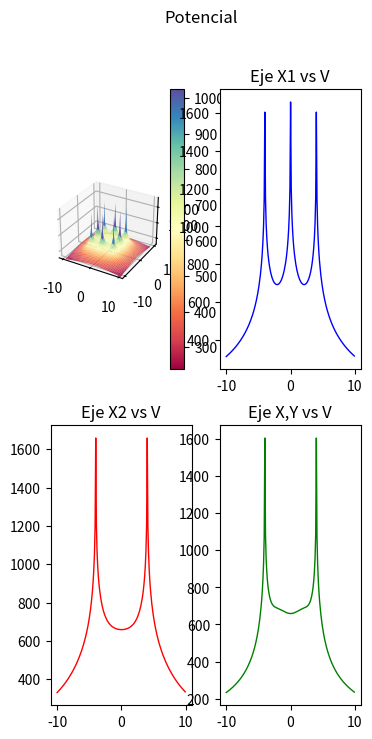

This figure's Python source:
import os
import pylab as pl
from mpl_toolkits.mplot3d import Axes3D
import matplotlib.pyplot as plt
from matplotlib import cm
from matplotlib.ticker import LinearLocator, FormatStrFormatter
import numpy as np

#------------
#from mpl_toolkits.mplot3d.axes3d import get_test_data
#-------------
os.system("clear")
fig = pl.figure()
axx = Axes3D(fig)
raiz=np.sqrt
ln=np.log
puntoX=float(0)
puntoY=float(0)
#puntoX=float(input("Seleccione la coordenada en X donde desea calcular el potencial: "))
#puntoY=float(input("Seleccione la coordenada en Y donde desea calcular el potencial: "))
print("Calculando ...")


#------------------------------------------------------------------------------ 

Xa = np.arange(-10, 10, 0.1)   #Rango de coordenadas de X 
Ya = np.arange(-10, 10, 0.1)   #Rango de coordenadas de Y
l = 2                          #Longitud del electrodo [m]
rho= 100                       #Resistividad de terrreno [Ohm/m]
Ik=200                         #Corriente de falla [A] (Total)
Rad=0.01                       #Radio del electrodo [m]
Electrodos=8                   #Número de electrodos
Pos1=4                         #Posición 1 en Y para analisis de grafica 2D
Pos2=0                         #Posición 2 en Y para analisis de grafica 2D

#Posición de los electrodos 

P=np.array([
    [-4,-4],   #Electrodo A
    [0,-4],   #Electrodo B
    [4,-4],   #Electrodo C
    [-4,0],   #Electrodo D
    [4,0],   #Electrodo E
    [-4,4],   #Electrodo F
    [0,4],   #Electrodo G
    [4,4]    #Electrodo H
])
#------------------------------------------------------------------------------ 

E=Electrodos-1
ik=Ik/Electrodos
Vt=np.zeros((np.count_nonzero(Xa),np.count_nonzero(Ya)))
m=np.zeros((Electrodos,1))
V=np.zeros((Electrodos,1))
k=0
m2=np.zeros((Electrodos,1))
V2=np.zeros((Electrodos,1))

#------------------------------------------------------------------------------ 
#Cálculo del punto ingresado
i=0
while i<=E:
    m2[i][0] =round(raiz((((P[i][0])-puntoX)**2)+(((P[i][1])-puntoY)**2)),4)
    o,u=((P[i][0])-puntoX),((P[i][1])-puntoY)
    if ((o ==0) and (u==0)) or (m2[i][0]==0):
    #print("Elementos de matriz",k,t, "x,y",P[i][0],P[i][1],"punto de eje",X,Y )
        m2[i][0]=Rad
    V2[i][0] =ln((l+raiz((m2[i][0])**2+l**2))/(m2[i][0]))
    i += 1
Vt2=(np.sum(V2)*(rho*ik))/(2*np.pi*l)

print("El potencial en el punto (",puntoX,",",puntoY,"), es de",round(Vt2,3),"[V]")
print("Calculando el resto de operaciones..")
#------------------------------------------------------------------------------ 
#Cálculo de la mall
Vxy = [1] * (np.count_nonzero(Ya))

while k<np.count_nonzero(Ya):
    Y=round(Ya[k],3)
    t=0
    while t<np.count_nonzero(Xa):
        X=round(Xa[t],3)
        i=0
        while i<=E:
            m[i][0] =round(raiz((((P[i][0])-X)**2)+(((P[i][1])-Y)**2)),4)
            o,u=((P[i][0])-X),((P[i][1])-Y)
            if ((o ==0) and (u==0)) or (m[i][0]==0):
                #print("Elementos de matriz",k,t, "x,y",P[i][0],P[i][1],"punto de eje",X,Y )
                m[i][0]=Rad
            V[i][0] =ln((l+raiz((m[i][0])**2+l**2))/(m[i][0]))
            i += 1
        Vt[k][t]=np.sum(V)
        if Y==Pos1:
            Vxa=Vt[k]
        if Y==Pos2:
            Vxb=Vt[k]
        if (Y==X) and ((X-Y)==0):
            Vxy[k]=Vt[k][t]*(rho*ik)/(2*np.pi*l)
        t +=1
    k +=1

Vtt=(Vt*(rho*ik))/(2*np.pi*l)
Vxa=(Vxa*(rho*ik))/(2*np.pi*l)
Vxb=(Vxb*(rho*ik))/(2*np.pi*l)
print ("Número de elementos por eje:",np.count_nonzero(Xa))
aa=np.where(np.amax(Vtt) == Vtt)
print ("Valor máximo de tensión:",round(Vtt[::].max(),3),"[V], en posición: (",round(Xa[aa[0][0]],2),",",round(Ya[aa[1][0]],2),")")
bb=np.where(np.amin(Vtt) == Vtt)
print ("Valor mínimo de tensión:",round(Vtt[::].min(),3),"[V], en posición: (",round(Xa[bb[0][0]],2),",",round(Ya[bb[1][0]],2),")")
print ("Número de elemmentos de Vt:",np.count_nonzero(Vtt))
print ("Elementos de Xa al cuadrado:",np.count_nonzero(Xa)**2)
X, Y = np.meshgrid(Xa, Ya)
print ("Nuevo número de elementos de X y Y:",np.count_nonzero(X))
#------------------------------------------------------------------------------ 
# GRAFICAS
# configurar una figura dos veces más alta que ancha
fig = plt.figure(figsize=plt.figaspect(2.))
fig.suptitle('Potencial')
#  Primera imagen a imprimir
ax1 = fig.add_subplot(2, 2, 1, projection='3d')
surf = ax1.plot_surface(X, Y, Vtt, cmap = cm.get_cmap("Spectral"))#, antialiased=False)
# Customize the z axis.
ax1.set_zlim(300, 1800)
fig.colorbar(surf)

#------------------------------------------------------------------------------ 
#Graficas en 2D
#------------------------------------------------------------------------------ 
#Eje X1:
# Second subplot

x1=Xa
ax2 = fig.add_subplot(2, 2, 2)
ax2.title.set_text('Eje X1 vs V')
ax2.plot(x1, Vxa, color="blue", linewidth=1.0, linestyle="-")
#ax2.plot(x1, Vxb, color="red", linewidth=1.0, linestyle="-")
#ax2.plot(x1, Vxy, color="green", linewidth=1.0, linestyle="-")




ax3 = fig.add_subplot(2, 2, 3)
ax3.title.set_text('Eje X2 vs V')
#ax3.plot(x1, Vxa, color="blue", linewidth=1.0, linestyle="-")
ax3.plot(x1, Vxb, color="red", linewidth=1.0, linestyle="-")
#ax3.plot(x1, Vxy, color="green", linewidth=1.0, linestyle="-")


ax3 = fig.add_subplot(2, 2, 4)
ax3.title.set_text('Eje X,Y vs V')
#ax3.plot(x1, Vxa, color="blue", linewidth=1.0, linestyle="-")
#ax3.plot(x1, Vxb, color="red", linewidth=1.0, linestyle="-")
ax3.plot(x1, Vxy, color="green", linewidth=1.0, linestyle="-")
plt.figure(figsize=(15,6))
plt.pause(1)
pl.savefig('tierras.pdf')
pl.savefig('tierras.png')

"""
pl.figure(figsize=(16, 8), dpi=100)
pl.subplot(1, 1, 1)
pl.plot(x1, Vxa, color="blue", linewidth=1.0, linestyle="-")
pl.plot(x1, Vxb, color="green", linewidth=1.0, linestyle="-")
pl.xlim(-10, 10)
pl.xticks(np.linspace(-10, 10, 17, endpoint=True))
pl.ylim(200.0, 1700.0)
pl.yticks(np.linspace(200, 1700, 5, endpoint=True))
#pl.pause(100)
"""
